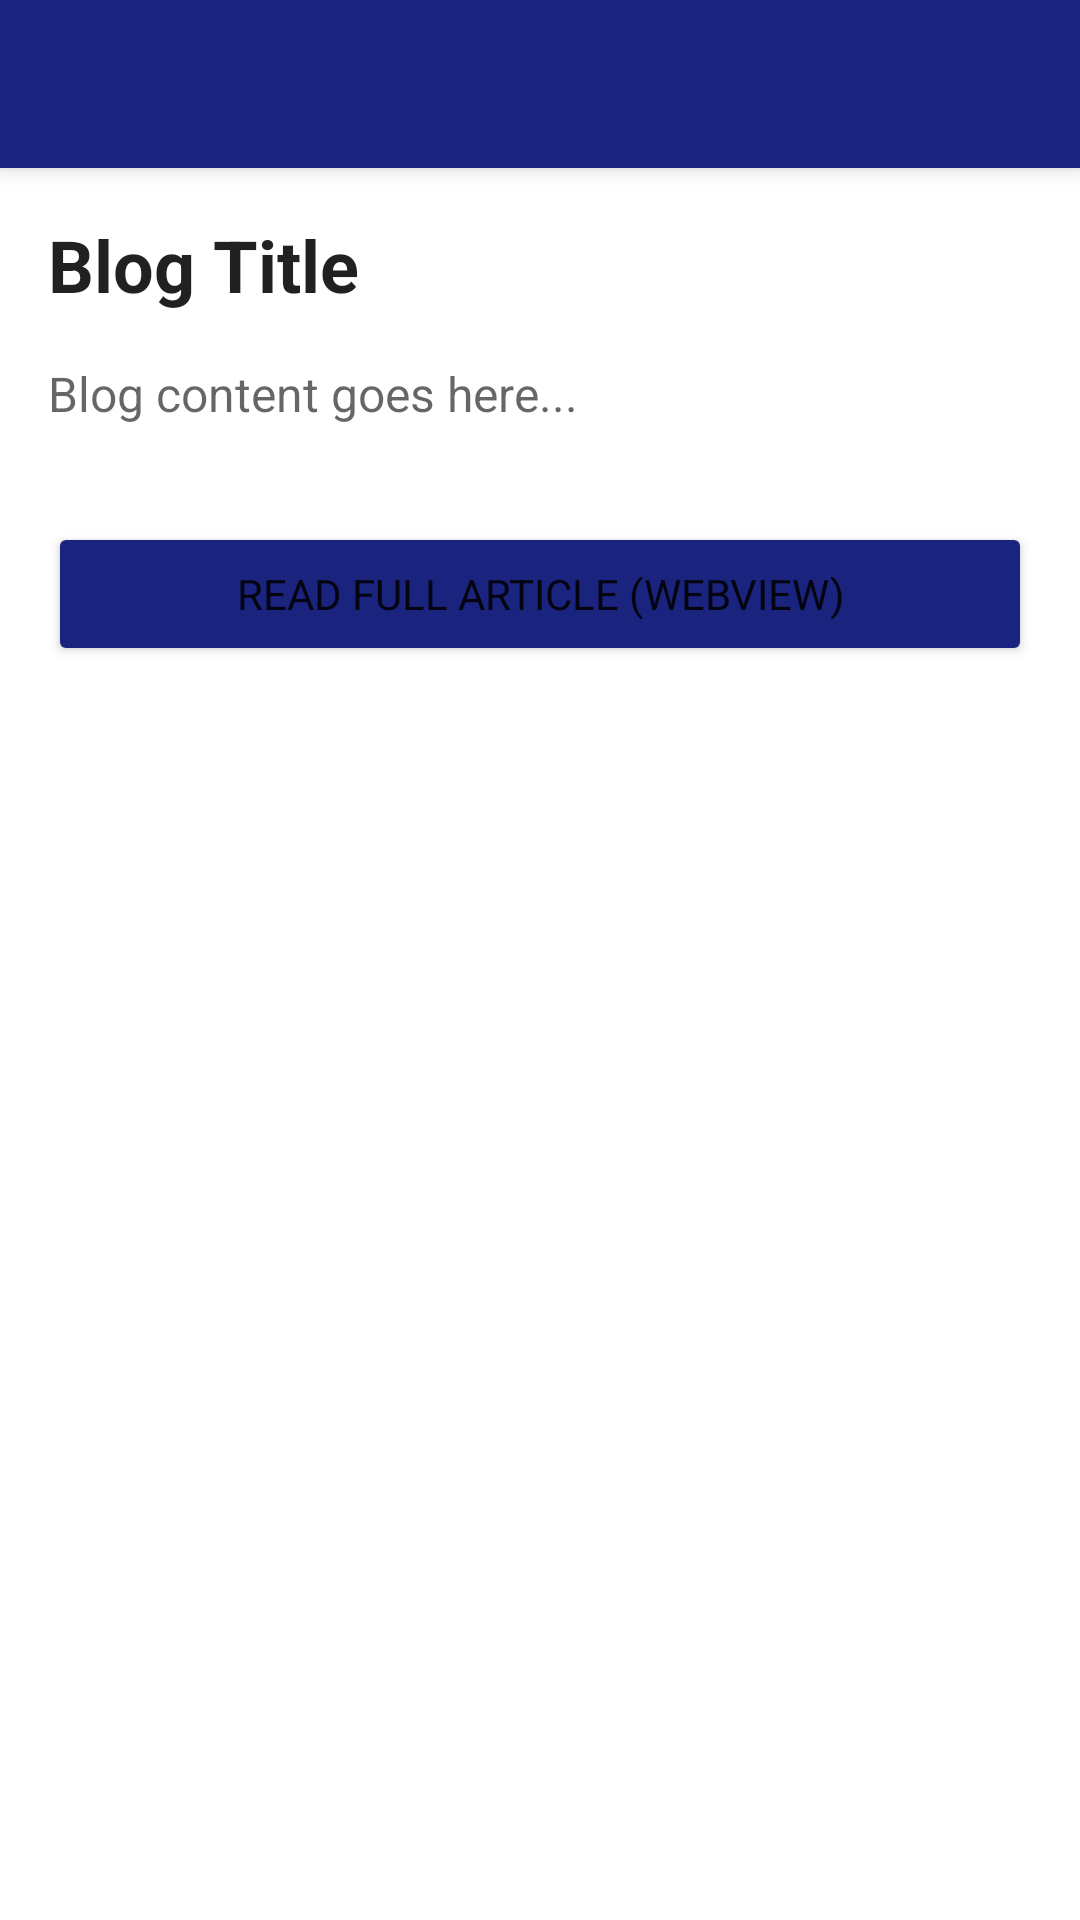

Produce the Android XML layout that renders to this screen, including the resource entries it uses.
<!-- AndroidManifest.xml: application theme Theme.MADFinal -->
<!-- res/layout/activity_blog_detail.xml -->
<?xml version="1.0" encoding="utf-8"?>
<androidx.coordinatorlayout.widget.CoordinatorLayout xmlns:android="http://schemas.android.com/apk/res/android"
    xmlns:app="http://schemas.android.com/apk/res-auto"
    android:layout_width="match_parent"
    android:layout_height="match_parent"
    android:background="?android:colorBackground">

    <com.google.android.material.appbar.AppBarLayout
        android:layout_width="match_parent"
        android:layout_height="wrap_content"
        android:theme="@style/ThemeOverlay.AppCompat.Dark.ActionBar">

        <androidx.appcompat.widget.Toolbar
            android:id="@+id/detail_toolbar"
            android:layout_width="match_parent"
            android:layout_height="?attr/actionBarSize"
            app:popupTheme="@style/ThemeOverlay.AppCompat.Light" />

    </com.google.android.material.appbar.AppBarLayout>

    <androidx.core.widget.NestedScrollView
        android:layout_width="match_parent"
        android:layout_height="match_parent"
        app:layout_behavior="@string/appbar_scrolling_view_behavior">

        <LinearLayout
            android:layout_width="match_parent"
            android:layout_height="wrap_content"
            android:orientation="vertical"
            android:padding="16dp">

            <TextView
                android:id="@+id/detail_title"
                android:layout_width="match_parent"
                android:layout_height="wrap_content"
                android:textSize="24sp"
                android:textStyle="bold"
                android:textColor="?android:attr/textColorPrimary"
                android:text="Blog Title" />

            <TextView
                android:id="@+id/detail_body"
                android:layout_width="match_parent"
                android:layout_height="wrap_content"
                android:layout_marginTop="16dp"
                android:textSize="16sp"
                android:textColor="?android:attr/textColorSecondary"
                android:lineSpacingExtra="4dp"
                android:text="Blog content goes here..." />
            
            <Button
                android:id="@+id/btn_open_webview"
                android:layout_width="match_parent"
                android:layout_height="wrap_content"
                android:layout_marginTop="32dp"
                android:text="Read Full Article (WebView)"
                android:backgroundTint="?attr/colorPrimary"/>

        </LinearLayout>

    </androidx.core.widget.NestedScrollView>

</androidx.coordinatorlayout.widget.CoordinatorLayout>
<!-- resources referenced by this layout -->
<resources>
  <style name="Theme.MADFinal" parent="Base.Theme.MADFinal" />
  <style name="Base.Theme.MADFinal" parent="Theme.MaterialComponents.DayNight.NoActionBar">
          
          <item name="colorPrimary">@color/primary_color</item>
          <item name="colorPrimaryVariant">@color/primary_variant</item>
          <item name="colorOnPrimary">@color/white</item>
          
          <item name="colorSecondary">@color/secondary_color</item>
          <item name="colorSecondaryVariant">@color/secondary_variant</item>
          <item name="colorOnSecondary">@color/white</item>
          
          <item name="android:statusBarColor">?attr/colorPrimaryVariant</item>
          
          
          <item name="fontFamily">sans-serif</item>
      </style>
  <color name="primary_color">#1A237E</color>
  <color name="primary_variant">#000051</color>
  <color name="white">#FFFFFFFF</color>
  <color name="secondary_color">#009688</color>
  <color name="secondary_variant">#00695C</color>
</resources>
